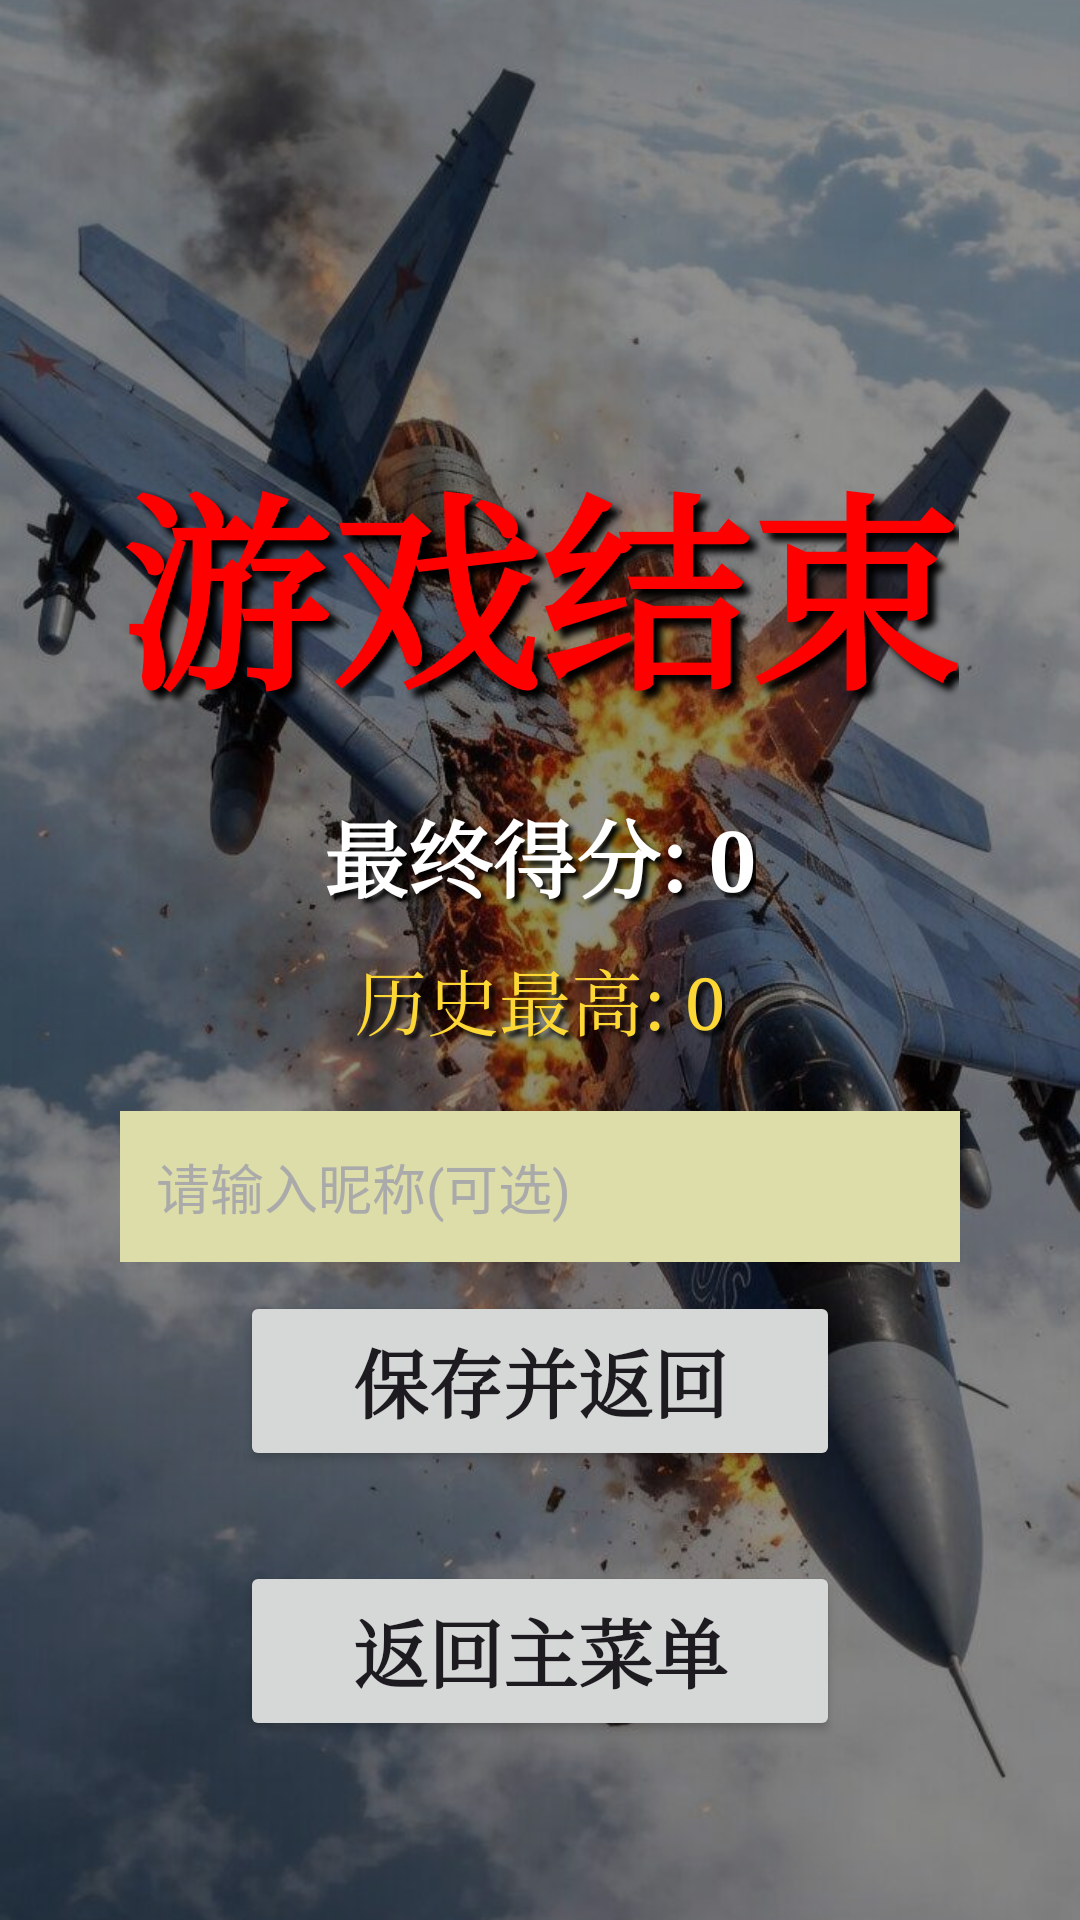

Reconstruct the res/layout file that produces this screen, plus the resources it refers to.
<!-- AndroidManifest.xml: application theme Theme.AircraftWarDemo -->
<!-- res/layout/game_over_dialog.xml -->
<?xml version="1.0" encoding="utf-8"?>
<androidx.constraintlayout.widget.ConstraintLayout xmlns:android="http://schemas.android.com/apk/res/android"
    xmlns:app="http://schemas.android.com/apk/res-auto"
    xmlns:tools="http://schemas.android.com/tools"
    android:layout_width="match_parent"
    android:layout_height="match_parent">

    
    <ImageView
        android:id="@+id/image"
        android:layout_width="match_parent"
        android:layout_height="match_parent"
        android:adjustViewBounds="true"
        android:scaleType="centerCrop"
        android:src="@drawable/bg_over" />

    
    <View
        android:layout_width="match_parent"
        android:layout_height="match_parent"
        android:background="#70000000" />

    
    <TextView
        android:id="@+id/tv_game_over"
        android:layout_width="wrap_content"
        android:layout_height="wrap_content"
        android:layout_marginTop="144dp"
        android:fontFamily="serif"
        android:text="游戏结束"
        android:textColor="#FF0000"
        android:textSize="70sp"
        android:textStyle="bold"

        android:shadowColor="#000000"
        android:shadowDx="8"
        android:shadowDy="8"
        android:shadowRadius="6"

        app:layout_constraintEnd_toEndOf="parent"
        app:layout_constraintHorizontal_bias="0.497"
        app:layout_constraintStart_toStartOf="parent"
        app:layout_constraintTop_toTopOf="parent" />

    
    <TextView
        android:id="@+id/tv_final_score"
        android:layout_width="wrap_content"
        android:layout_height="wrap_content"
        android:layout_marginTop="20dp"
        android:fontFamily="serif"
        android:text="最终得分: 0"
        android:textColor="#FFFFFF"
        android:textSize="28sp"
        android:textStyle="bold"

        android:shadowColor="#000000"
        android:shadowDx="5"
        android:shadowDy="5"
        android:shadowRadius="4"

        app:layout_constraintEnd_toEndOf="parent"
        app:layout_constraintStart_toStartOf="parent"
        app:layout_constraintTop_toBottomOf="@id/tv_game_over" />

    
    <TextView
        android:id="@+id/tv_high_score"
        android:layout_width="wrap_content"
        android:layout_height="wrap_content"
        android:layout_marginTop="10dp"
        android:fontFamily="serif"
        android:text="历史最高: 0"
        android:textColor="#FDD835"
        android:textSize="24sp"

        android:shadowColor="#000000"
        android:shadowDx="5"
        android:shadowDy="5"
        android:shadowRadius="4"

        app:layout_constraintEnd_toEndOf="parent"
        app:layout_constraintStart_toStartOf="parent"
        app:layout_constraintTop_toBottomOf="@id/tv_final_score" />

    
    <EditText
        android:id="@+id/et_player_name"
        android:layout_width="0dp"
        android:layout_height="wrap_content"
        android:layout_marginStart="40dp"
        android:layout_marginTop="20dp"
        android:layout_marginEnd="40dp"
        android:hint="请输入昵称(可选)"
        android:maxLength="10"
        android:padding="12dp"
        android:textColor="#FFFFFF"
        android:textColorHint="#AAAAAA"
        android:textSize="18sp"
        android:background="#DDA"
        app:layout_constraintEnd_toEndOf="parent"
        app:layout_constraintStart_toStartOf="parent"
        app:layout_constraintTop_toBottomOf="@id/tv_high_score" />

    
    <Button
        android:id="@+id/btn_save_restart"
        android:layout_width="200dp"
        android:layout_height="60dp"
        android:layout_marginBottom="30dp"
        android:fontFamily="serif"
        android:text="保存并返回"
        android:textSize="25sp"
        android:textStyle="bold"
        app:layout_constraintBottom_toTopOf="@+id/btn_back_menu"
        app:layout_constraintEnd_toEndOf="parent"
        app:layout_constraintStart_toStartOf="parent"
        app:layout_constraintTop_toBottomOf="@+id/et_player_name"
        app:layout_constraintVertical_chainStyle="packed" />

    
    <Button
        android:id="@+id/btn_back_menu"
        android:layout_width="200dp"
        android:layout_height="60dp"
        android:layout_marginBottom="50dp"
        android:fontFamily="serif"
        android:text="返回主菜单"
        android:textSize="25sp"
        android:textStyle="bold"
        app:layout_constraintBottom_toBottomOf="parent"
        app:layout_constraintEnd_toEndOf="parent"
        app:layout_constraintStart_toStartOf="parent"
        app:layout_constraintTop_toBottomOf="@+id/btn_save_restart" />

</androidx.constraintlayout.widget.ConstraintLayout>
<!-- resources referenced by this layout -->
<resources>
  <!-- drawable bg_over: jpg bitmap (drawable, 113258 bytes) -->
  <style name="Theme.AircraftWarDemo" parent="Base.Theme.AircraftWarDemo" />
  <style name="Base.Theme.AircraftWarDemo" parent="Theme.Material3.DayNight.NoActionBar">
          
          
      </style>
</resources>
